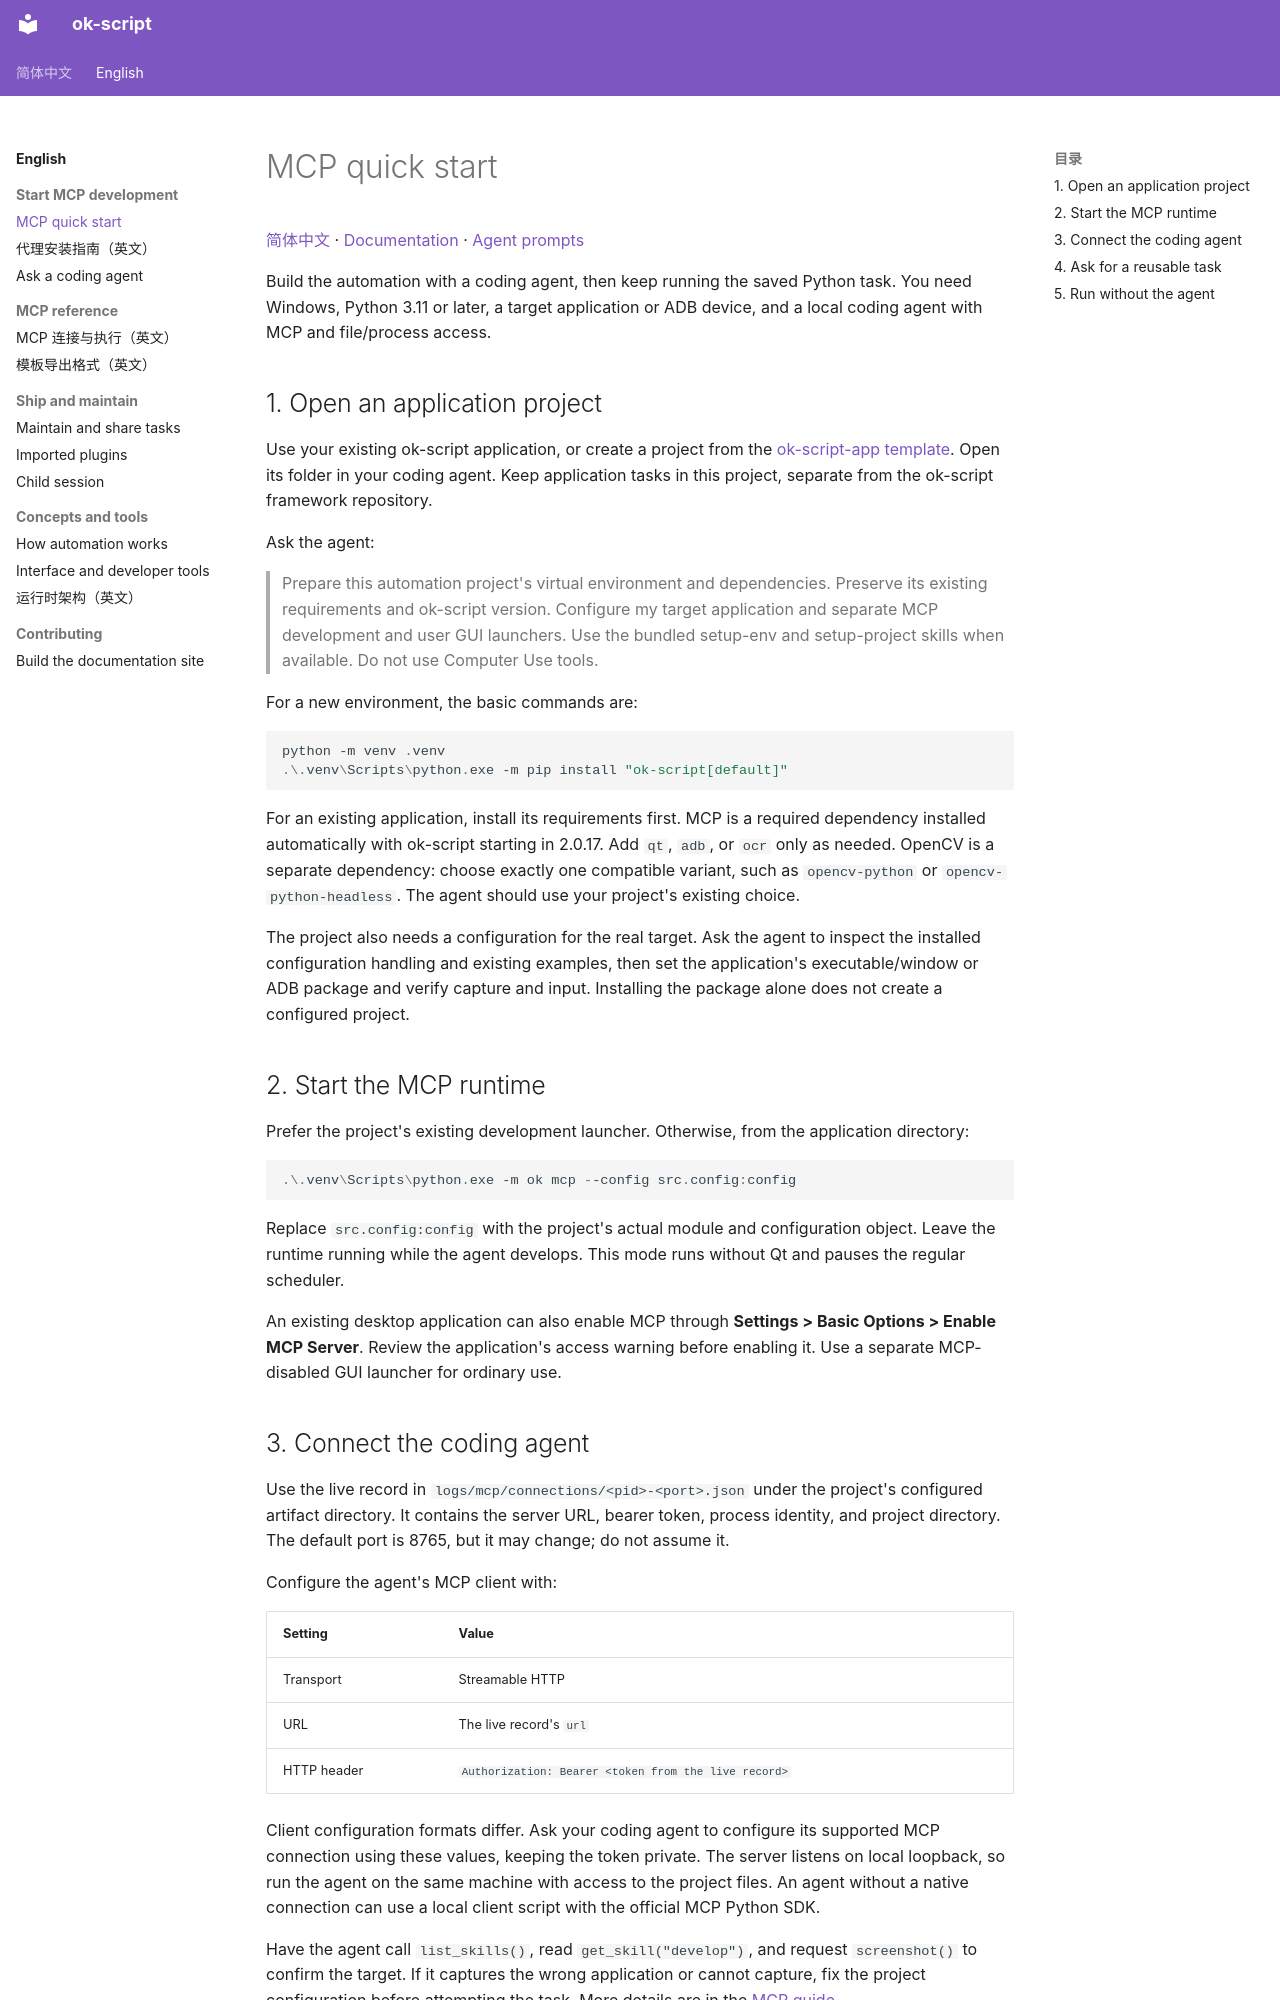

repository: ok-oldking/ok-script · page: en/quick_start/index.html · generator: mkdocs

# MCP quick start

[简体中文](../quick_start/README.md) · [Documentation](index.md) · [Agent prompts](agent-prompts.md)

Build the automation with a coding agent, then keep running the saved Python task. You need Windows, Python 3.11 or later, a target application or ADB device, and a local coding agent with MCP and file/process access.

## 1. Open an application project

Use your existing ok-script application, or create a project from the [ok-script-app template](https://github.com/ok-oldking/ok-script-app). Open its folder in your coding agent. Keep application tasks in this project, separate from the ok-script framework repository.

Ask the agent:

> Prepare this automation project's virtual environment and dependencies. Preserve its existing requirements and ok-script version. Configure my target application and separate MCP development and user GUI launchers. Use the bundled setup-env and setup-project skills when available. Do not use Computer Use tools.

For a new environment, the basic commands are:

```powershell
python -m venv .venv
.\.venv\Scripts\python.exe -m pip install "ok-script[default]"
```

For an existing application, install its requirements first. MCP is a required dependency installed automatically with ok-script starting in 2.0.17. Add `qt`, `adb`, or `ocr` only as needed. OpenCV is a separate dependency: choose exactly one compatible variant, such as `opencv-python` or `opencv-python-headless`. The agent should use your project's existing choice.

The project also needs a configuration for the real target. Ask the agent to inspect the installed configuration handling and existing examples, then set the application's executable/window or ADB package and verify capture and input. Installing the package alone does not create a configured project.

## 2. Start the MCP runtime

Prefer the project's existing development launcher. Otherwise, from the application directory:

```powershell
.\.venv\Scripts\python.exe -m ok mcp --config src.config:config
```

Replace `src.config:config` with the project's actual module and configuration object. Leave the runtime running while the agent develops. This mode runs without Qt and pauses the regular scheduler.

An existing desktop application can also enable MCP through **Settings > Basic Options > Enable MCP Server**. Review the application's access warning before enabling it. Use a separate MCP-disabled GUI launcher for ordinary use.

## 3. Connect the coding agent

Use the live record in `logs/mcp/connections/<pid>-<port>.json` under the project's configured artifact directory. It contains the server URL, bearer token, process identity, and project directory. The default port is 8765, but it may change; do not assume it.

Configure the agent's MCP client with:

| Setting | Value |
| --- | --- |
| Transport | Streamable HTTP |
| URL | The live record's `url` |
| HTTP header | `Authorization: Bearer <token from the live record>` |

Client configuration formats differ. Ask your coding agent to configure its supported MCP connection using these values, keeping the token private. The server listens on local loopback, so run the agent on the same machine with access to the project files. An agent without a native connection can use a local client script with the official MCP Python SDK.

Have the agent call `list_skills()`, read `get_skill("develop")`, and request `screenshot()` to confirm the target. If it captures the wrong application or cannot capture, fix the project configuration before attempting the task. More details are in the [MCP guide](../mcp.md).
